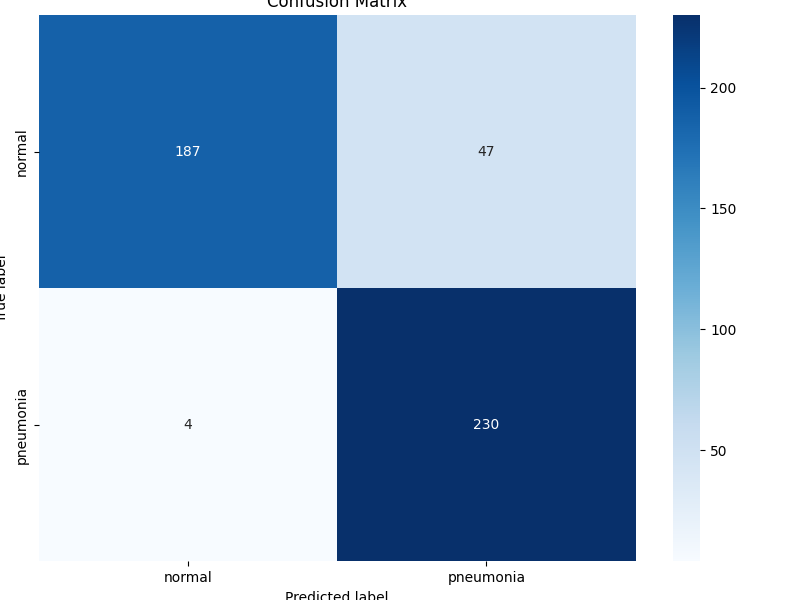

The file beside this chart, header and first rows:
, normal, pneumonia
normal, 187, 47
pneumonia, 4, 230
